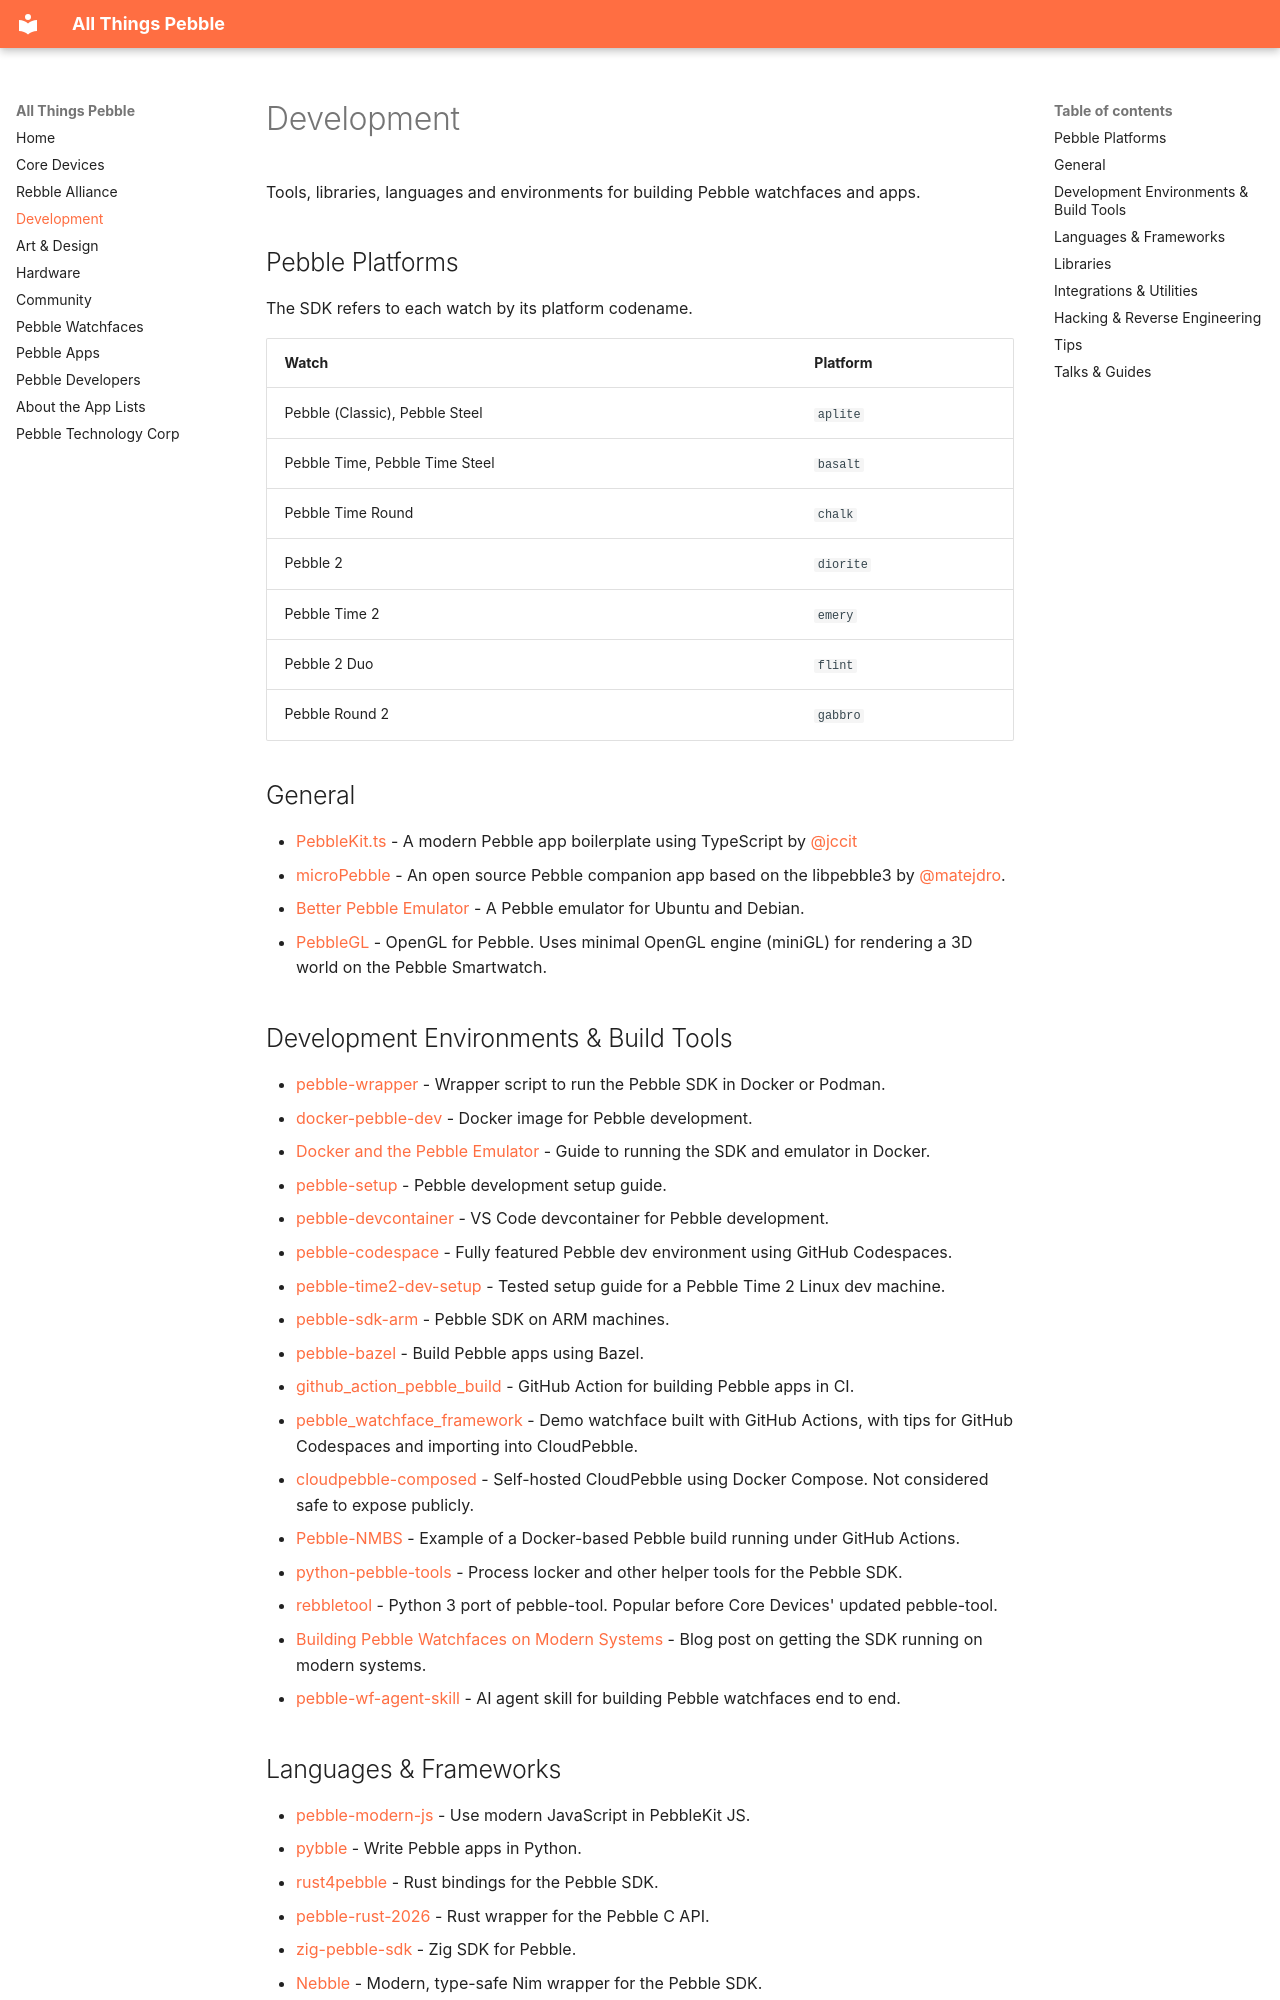

repository: saltedlolly/all-things-pebble · page: development.html · generator: mkdocs

# Development

Tools, libraries, languages and environments for building Pebble watchfaces and apps.

## Pebble Platforms

The SDK refers to each watch by its platform codename.

| Watch | Platform |
|-------|----------|
| Pebble (Classic), Pebble Steel | `aplite` |
| Pebble Time, Pebble Time Steel | `basalt` |
| Pebble Time Round | `chalk` |
| Pebble 2 | `diorite` |
| Pebble Time 2 | `emery` |
| Pebble 2 Duo | `flint` |
| Pebble Round 2 | `gabbro` |

## General


- [PebbleKit.ts](https://github.com/jccit/PebbleKit.ts) - A modern Pebble app boilerplate using TypeScript by [@jccit](https://github.com/jccit)
- [microPebble](https://github.com/matejdro/microPebble) - An open source Pebble companion app based on the libpebble3 by [@matejdro](https://github.com/matejdro).
- [Better Pebble Emulator](https://github.com/only-meeps/Better-Pebble-Emulator) - A Pebble emulator for Ubuntu and Debian.
- [PebbleGL](https://github.com/mhungerford/PebbleGL) - OpenGL for Pebble. Uses minimal OpenGL engine (miniGL) for rendering a 3D world on the Pebble Smartwatch.

## Development Environments & Build Tools

- [pebble-wrapper](https://github.com/kennedn/pebble-wrapper) - Wrapper script to run the Pebble SDK in Docker or Podman.
- [docker-pebble-dev](https://github.com/bboehmke/docker-pebble-dev) - Docker image for Pebble development.
- [Docker and the Pebble Emulator](https://github.com/clach04/docker-pebble-dev/wiki) - Guide to running the SDK and emulator in Docker.
- [pebble-setup](https://github.com/andyburris/pebble-setup) - Pebble development setup guide.
- [pebble-devcontainer](https://github.com/FBarrca/pebble-devcontainer) - VS Code devcontainer for Pebble development.
- [pebble-codespace](https://github.com/blockarchitech/pebble-codespace) - Fully featured Pebble dev environment using GitHub Codespaces.
- [pebble-time2-dev-setup](https://github.com/ArtRichards/pebble-time2-dev-setup) - Tested setup guide for a Pebble Time 2 Linux dev machine.
- [pebble-sdk-arm](https://github.com/sethasaurus/pebble-sdk-arm) - Pebble SDK on ARM machines.
- [pebble-bazel](https://github.com/imax9000/pebble-bazel) - Build Pebble apps using Bazel.
- [github_action_pebble_build](https://github.com/clach04/github_action_pebble_build) - GitHub Action for building Pebble apps in CI.
- [pebble_watchface_framework](https://github.com/clach04/pebble_watchface_framework) - Demo watchface built with GitHub Actions, with tips for GitHub Codespaces and importing into CloudPebble.
- [cloudpebble-composed](https://github.com/gfunkmonk/cloudpebble-composed) - Self-hosted CloudPebble using Docker Compose. Not considered safe to expose publicly.
- [Pebble-NMBS](https://github.com/kristofwillen/Pebble-NMBS) - Example of a Docker-based Pebble build running under GitHub Actions.
- [python-pebble-tools](https://github.com/clach04/python-pebble-tools) - Process locker and other helper tools for the Pebble SDK.
- [rebbletool](https://github.com/richinfante/rebbletool) - Python 3 port of pebble-tool. Popular before Core Devices' updated pebble-tool.
- [Building Pebble Watchfaces on Modern Systems](https://rich.sh/2025/02/09/building-pebble-watchfaces-on-modern-systems-sdk) - Blog post on getting the SDK running on modern systems.
- [pebble-wf-agent-skill](https://github.com/priyankark/pebble-wf-agent-skill) - AI agent skill for building Pebble watchfaces end to end.

## Languages & Frameworks

- [pebble-modern-js](https://github.com/Sorixelle/pebble-modern-js) - Use modern JavaScript in PebbleKit JS.
- [pybble](https://github.com/hiway/pybble) - Write Pebble apps in Python.
- [rust4pebble](https://github.com/jbellerb/rust4pebble) - Rust bindings for the Pebble SDK.
- [pebble-rust-2026](https://github.com/cmbartschat/pebble-rust-2026) - Rust wrapper for the Pebble C API.
- [zig-pebble-sdk](https://github.com/vsergeev/zig-pebble-sdk) - Zig SDK for Pebble.
- [Nebble](https://github.com/Brokezawa/nebble) - Modern, type-safe Nim wrapper for the Pebble SDK.
- [pebble-cpp](https://github.com/codaris/pebble-cpp) - C++ wrapper for the Pebble SDK.
- [GeaStack Pebble](https://github.com/geastack/pebble) - Compiles Gea TSX apps into native Pebble apps with no JavaScript engine on the watch.
- [example-pebble-inferencing](https://github.com/edgeimpulse/example-pebble-inferencing) - Run TinyML models on Pebble with Edge Impulse.
